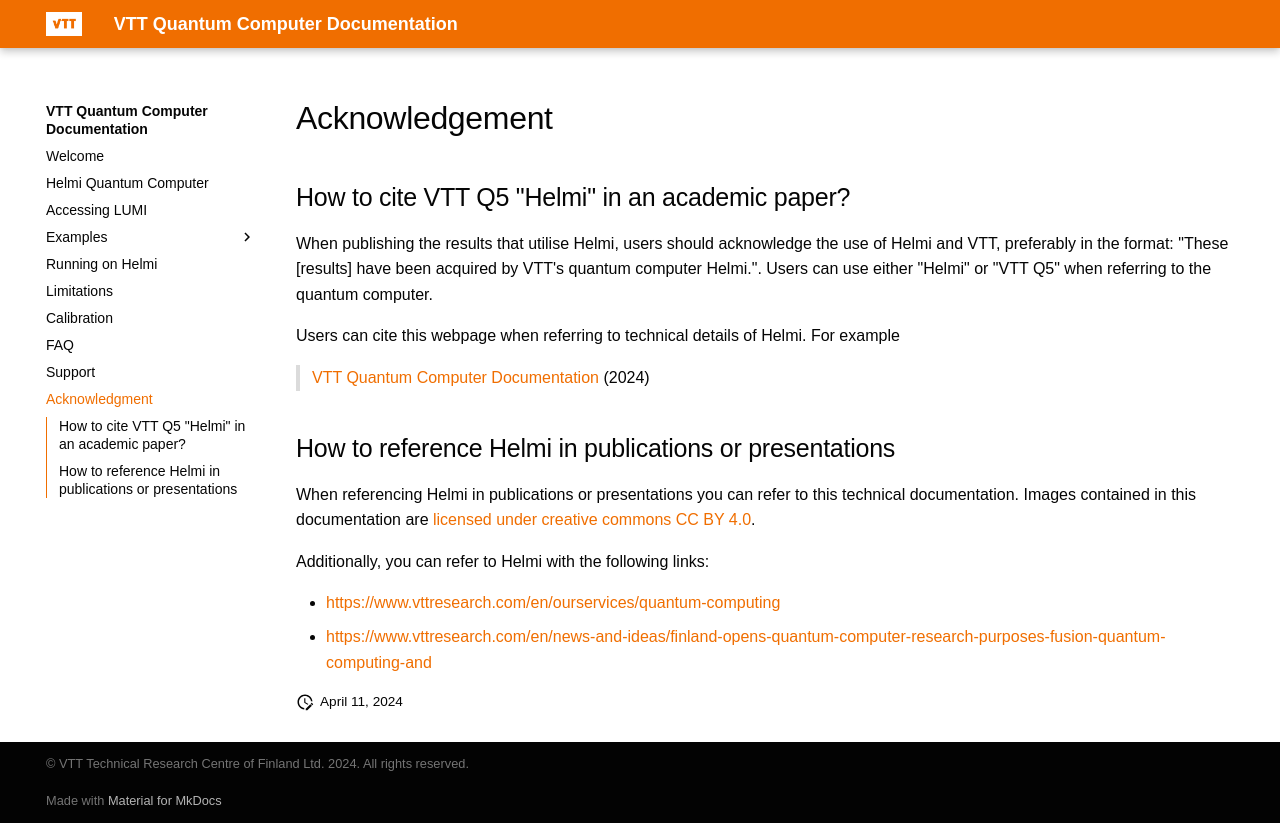

repository: vttresearch/quantum-computer-documentation · page: acknowledgement/index.html · generator: mkdocs

# Acknowledgement

## How to cite VTT Q5 "Helmi" in an academic paper?

When publishing the results that utilise Helmi, users should acknowledge the use of Helmi and VTT, preferably in the format: "These [results] have been acquired by VTT's quantum computer Helmi.". Users can use either "Helmi" or "VTT Q5" when referring to the quantum computer.

Users can cite this webpage when referring to technical details of Helmi. For example

> [VTT Quantum Computer Documentation](https://vttresearch.github.io/quantum-computer-documentation/helmi/) (2024)

## How to reference Helmi in publications or presentations

When referencing Helmi in publications or presentations you can refer to this technical documentation. Images contained in this documentation are [licensed under creative commons CC BY 4.0](https://creativecommons.org/licenses/by/4.0/).

Additionally, you can refer to Helmi with the following links:

- [https://www.vttresearch.com/en/ourservices/quantum-computing](https://www.vttresearch.com/en/ourservices/quantum-computing)
- [https://www.vttresearch.com/en/news-and-ideas/finland-opens-quantum-computer-research-purposes-fusion-quantum-computing-and](https://www.vttresearch.com/en/news-and-ideas/finland-opens-quantum-computer-research-purposes-fusion-quantum-computing-and)
